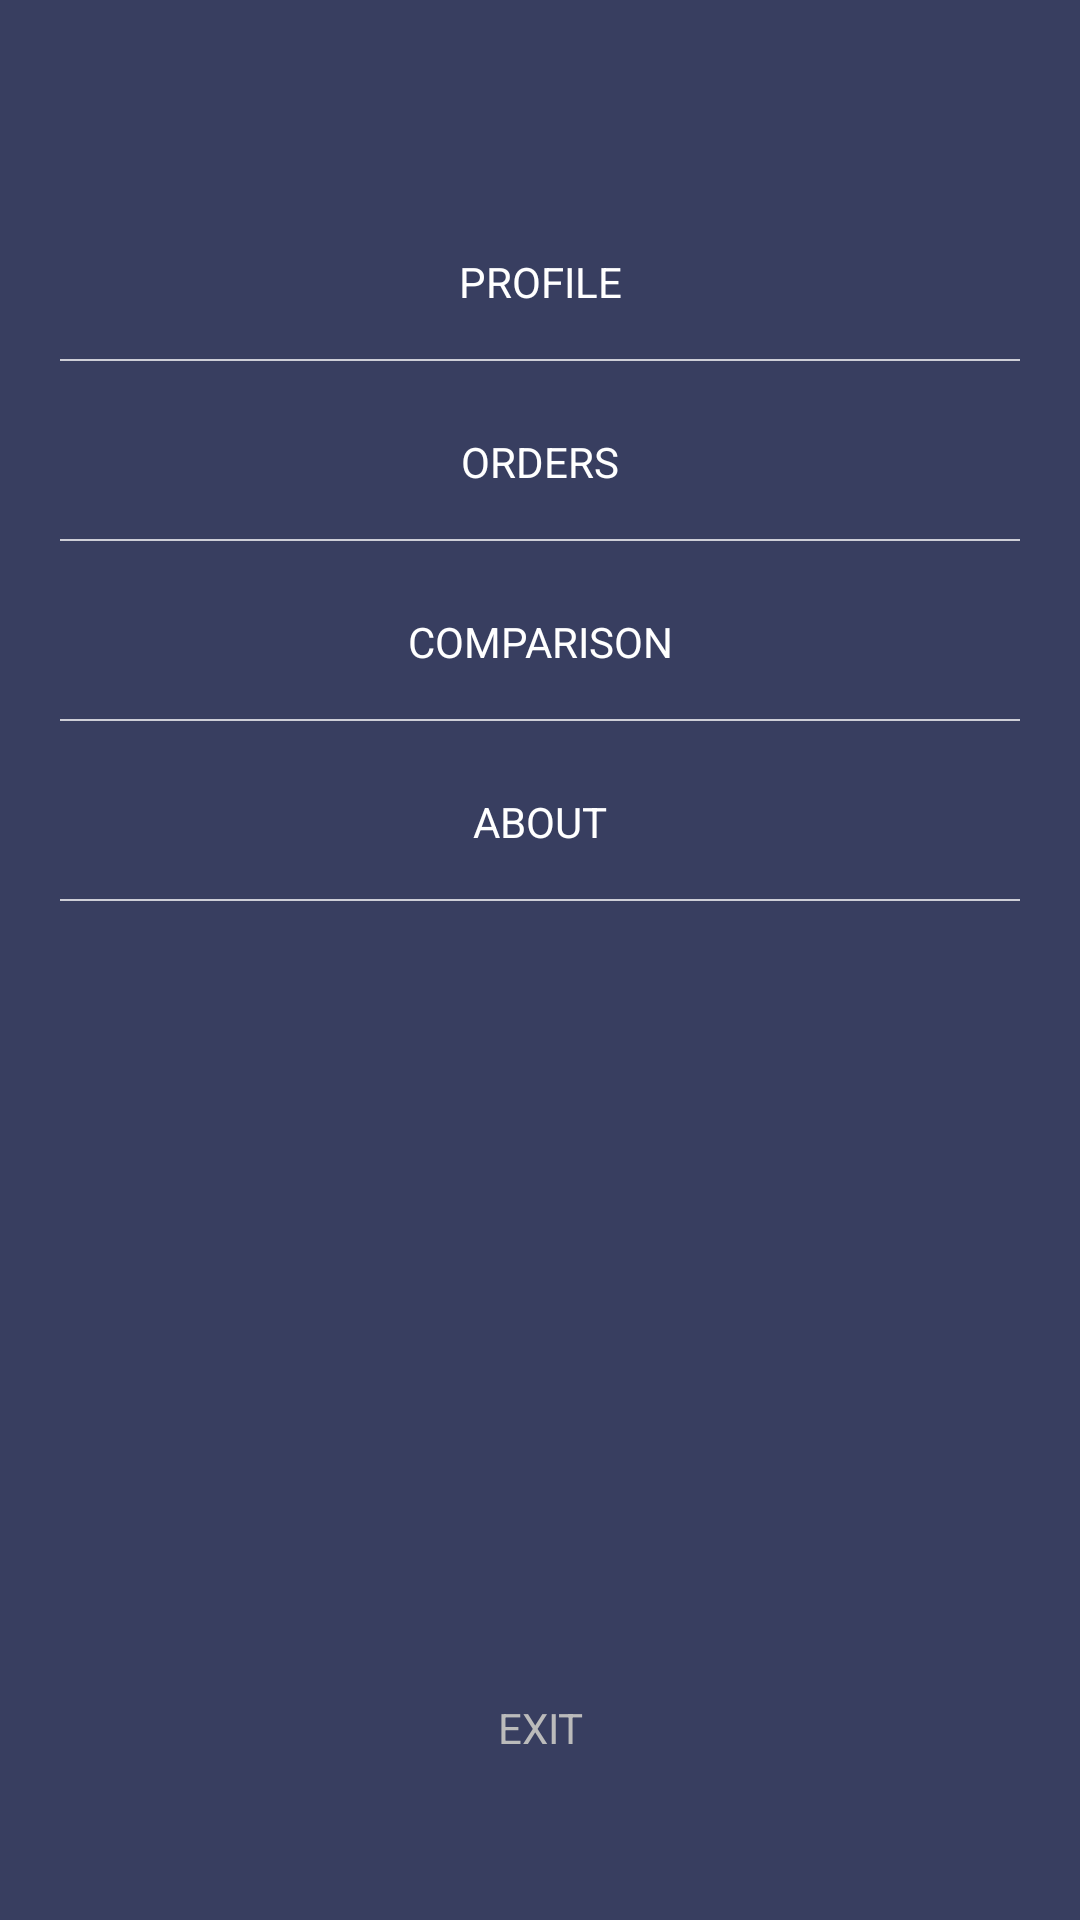

This screen was rendered from an Android layout file. Write that file and the resources it references.
<!-- AndroidManifest.xml: application theme Theme.PcStore -->
<!-- res/layout/fragment_menu.xml -->
<?xml version="1.0" encoding="utf-8"?>
<FrameLayout xmlns:android="http://schemas.android.com/apk/res/android"
    xmlns:app="http://schemas.android.com/apk/res-auto"
    xmlns:tools="http://schemas.android.com/tools"
    android:layout_width="match_parent"
    android:layout_height="match_parent"
    android:background="@color/purple_dark"
    tools:context=".ui.theme.Menu">

    


    <Button
        android:layout_width="match_parent"
        android:layout_height="wrap_content"
        android:layout_marginTop="70dp"
        android:background="@color/purple_dark"
        android:clickable="true"
        android:fontFamily="sans-serif"
        android:outlineProvider="none"
        android:text="@string/profile" />

    <ImageView
        android:layout_width="wrap_content"
        android:layout_height="10dp"
        android:layout_gravity="center_horizontal"
        android:layout_marginTop="115dp"
        android:src="@drawable/line" />

    <Button
        android:layout_width="match_parent"
        android:layout_height="wrap_content"
        android:layout_marginTop="130dp"
        android:background="@color/purple_dark"
        android:clickable="true"
        android:fontFamily="sans-serif"
        android:outlineProvider="none"
        android:text="@string/orders" />

    <ImageView
        android:layout_width="wrap_content"
        android:layout_height="10dp"
        android:layout_gravity="center_horizontal"
        android:layout_marginTop="175dp"
        android:src="@drawable/line" />

    <Button
        android:layout_width="match_parent"
        android:layout_height="wrap_content"
        android:layout_marginTop="190dp"
        android:background="@color/purple_dark"
        android:clickable="true"
        android:fontFamily="sans-serif"
        android:outlineProvider="none"
        android:text="@string/comparison" />

    <ImageView
        android:layout_width="wrap_content"
        android:layout_height="10dp"
        android:layout_gravity="center_horizontal"
        android:layout_marginTop="235dp"
        android:src="@drawable/line" />

    <Button
        android:id="@+id/button_about"
        android:layout_width="match_parent"
        android:layout_height="wrap_content"
        android:layout_marginTop="250dp"
        android:background="@color/purple_dark"
        android:clickable="true"
        android:focusableInTouchMode="true"
        android:fontFamily="sans-serif"
        android:onClick="buttonAbout"
        android:outlineProvider="none"
        android:text="@string/about" />

    <ImageView
        android:layout_width="wrap_content"
        android:layout_height="10dp"
        android:layout_gravity="center_horizontal"
        android:layout_marginTop="295dp"
        android:src="@drawable/line" />


    <Button
        android:layout_width="match_parent"
        android:layout_height="wrap_content"
        android:layout_gravity="bottom"
        android:layout_marginBottom="40dp"
        android:background="@color/purple_dark"
        android:clickable="true"
        android:fontFamily="sans-serif"
        android:outlineProvider="none"
        android:text="@string/exit"
        android:textColor="@color/gray"/>

</FrameLayout>
<!-- resources referenced by this layout -->
<resources>
  <color name="gray">#BBBBBB</color>
  <color name="purple_dark">#383E60</color>
  <!-- drawable line (drawable) -->
  <vector xmlns:android="http://schemas.android.com/apk/res/android"
      android:width="320dp"
      android:height="2dp"
      android:viewportWidth="320"
      android:viewportHeight="2">
    <path
        android:pathData="M0,1L320,1"
        android:strokeWidth="0.5"
        android:fillColor="#00000000"
        android:strokeColor="#ffffff"/>
  </vector>
  <string name="about">About</string>
  <string name="comparison">Comparison</string>
  <string name="exit">Exit</string>
  <string name="orders">Orders</string>
  <string name="profile">Profile</string>
  <style name="Theme.PcStore" parent="Theme.AppCompat.NoActionBar">
          <item name="android:statusBarColor">@color/purple_middle</item>
          </style>
  <color name="purple_middle">#4C568A</color>
</resources>
